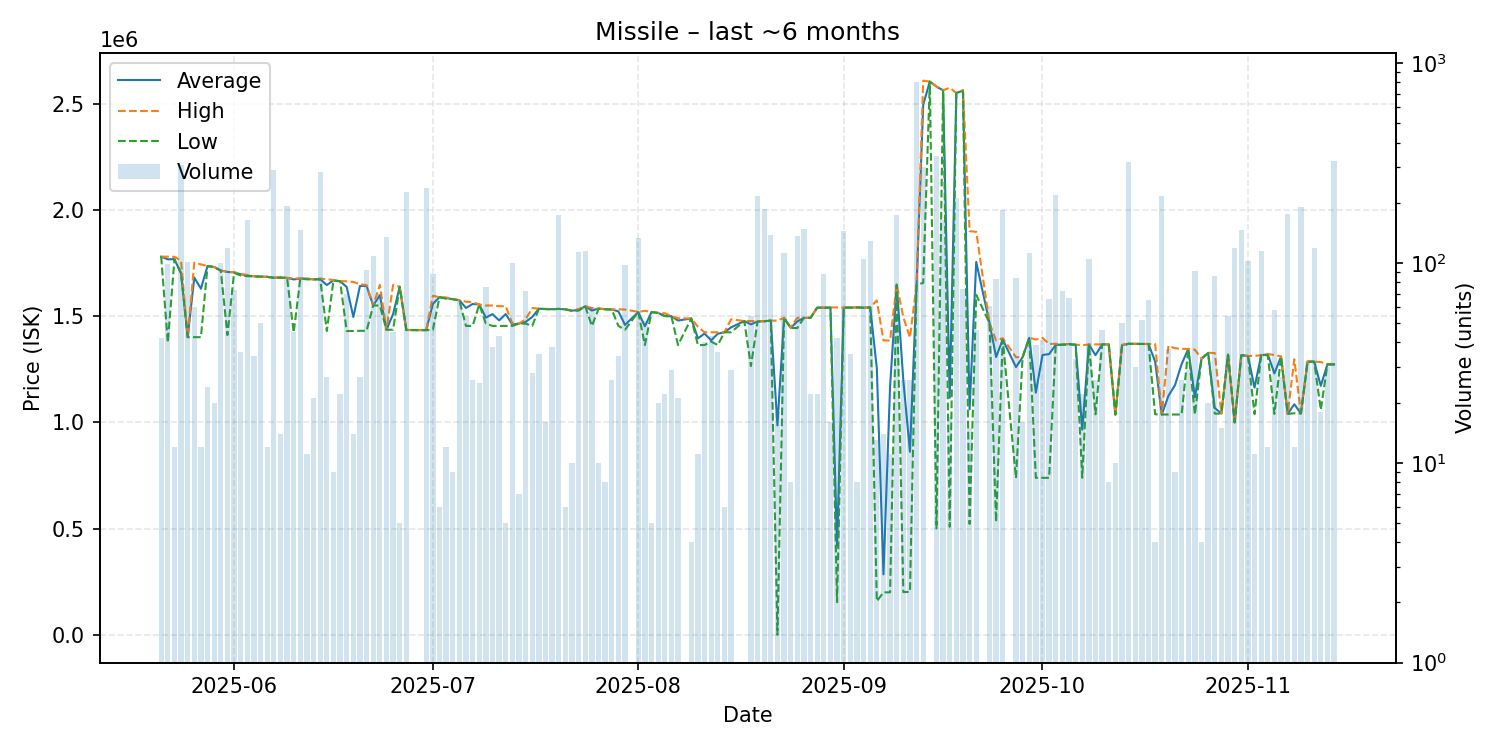

Source data for this figure (header and first rows):
date, average, highest, lowest, order_count, volume
2025-05-21, 1780000, 1780000, 1780000, 3, 42
2025-05-22, 1767485, 1780000, 1376000, 8, 99
2025-05-23, 1768167, 1779000, 1766000, 2, 12
2025-05-24, 1702000, 1761000, 1702000, 21, 308
2025-05-25, 1401000, 1401000, 1401000, 8, 101
2025-05-26, 1681800, 1752000, 1401000, 7, 60
2025-05-27, 1629333, 1743500, 1401000, 4, 12
2025-05-28, 1736000, 1736000, 1736000, 2, 24
2025-05-29, 1731000, 1731000, 1731000, 2, 20
2025-05-30, 1714670, 1715000, 1714000, 4, 100
2025-05-31, 1708000, 1708000, 1411000, 9, 118
2025-06-01, 1705973, 1707000, 1704000, 2, 73
2025-06-02, 1697222, 1698000, 1691000, 8, 36
2025-06-03, 1691000, 1694000, 1688000, 8, 163
2025-06-04, 1687294, 1688000, 1687000, 4, 34
2025-06-05, 1686000, 1686000, 1686000, 2, 50
2025-06-06, 1685000, 1685000, 1685000, 3, 12
2025-06-07, 1681000, 1681000, 1680000, 17, 290
2025-06-08, 1681571, 1685000, 1681000, 3, 14
2025-06-09, 1680000, 1680000, 1680000, 8, 193
2025-06-10, 1672733, 1678000, 1423000, 4, 45
2025-06-11, 1677000, 1677000, 1677000, 7, 146
2025-06-12, 1676273, 1677000, 1673000, 4, 11
2025-06-13, 1673000, 1673000, 1673000, 2, 21
2025-06-14, 1674000, 1677000, 1673000, 12, 284
2025-06-15, 1646370, 1673500, 1430000, 5, 27
2025-06-16, 1668667, 1670000, 1667000, 2, 9
2025-06-17, 1664818, 1665000, 1664000, 3, 22
2025-06-18, 1637071, 1664000, 1430000, 7, 70
2025-06-19, 1496000, 1661000, 1430000, 2, 14
2025-06-20, 1642074, 1650000, 1431000, 6, 27
2025-06-21, 1641848, 1646000, 1431000, 10, 92
2025-06-22, 1550000, 1550000, 1550000, 5, 108
2025-06-23, 1598500, 1647000, 1550000, 10, 70
2025-06-24, 1436000, 1436000, 1436000, 5, 134
2025-06-25, 1509711, 1647000, 1436000, 5, 45
2025-06-26, 1638000, 1638000, 1638000, 1, 5
2025-06-27, 1435000, 1435000, 1434000, 4, 226
2025-06-30, 1434000, 1434000, 1434000, 7, 237
2025-07-01, 1557693, 1596000, 1435000, 7, 88
2025-07-02, 1589000, 1589000, 1589000, 1, 6
2025-07-03, 1585000, 1588000, 1582000, 2, 12
2025-07-04, 1580111, 1581000, 1580000, 3, 9
2025-07-05, 1574846, 1575000, 1573000, 2, 65
2025-07-06, 1538444, 1568000, 1454000, 3, 54
2025-07-07, 1557154, 1566000, 1454000, 6, 26
2025-07-08, 1555000, 1555000, 1555000, 2, 25
2025-07-09, 1493026, 1550000, 1465000, 8, 76
2025-07-10, 1509579, 1550000, 1454000, 4, 38
2025-07-11, 1480070, 1547000, 1454000, 5, 43
2025-07-12, 1509800, 1547000, 1454000, 3, 5
2025-07-13, 1460200, 1465000, 1454000, 4, 100
2025-07-14, 1465000, 1465000, 1465000, 2, 7
2025-07-15, 1473028, 1485000, 1465000, 8, 72
2025-07-16, 1496286, 1538000, 1454000, 4, 28
2025-07-17, 1535000, 1535000, 1535000, 2, 35
2025-07-18, 1533500, 1534000, 1533000, 3, 16
2025-07-19, 1532737, 1533000, 1532000, 6, 38
2025-07-20, 1534000, 1534000, 1534000, 10, 174
2025-07-21, 1532000, 1532000, 1532000, 2, 6
... 111 more rows
